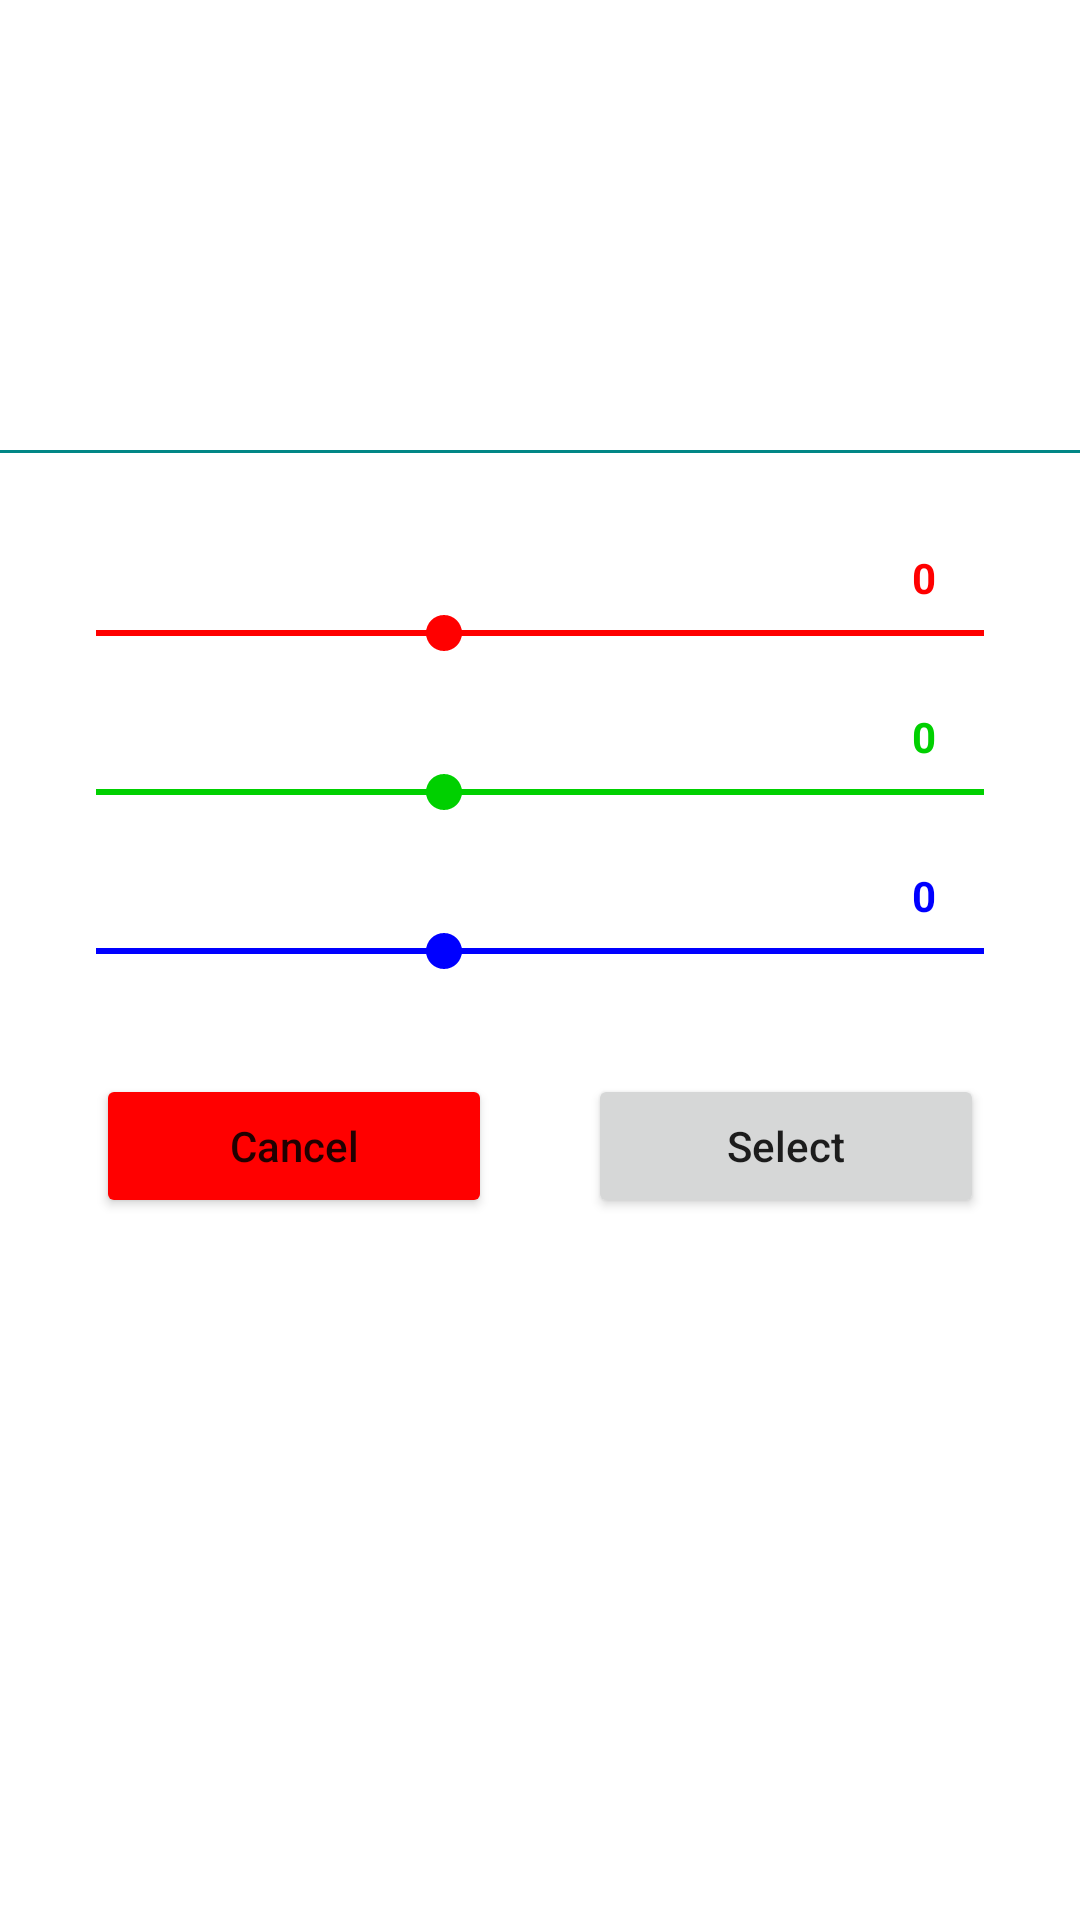

Reconstruct the res/layout file that produces this screen, plus the resources it refers to.
<!-- AndroidManifest.xml: application theme Theme.SimpleSquare -->
<!-- res/layout/color_dialog.xml -->
<?xml version="1.0" encoding="utf-8"?>
<layout xmlns:android="http://schemas.android.com/apk/res/android">

    <LinearLayout
        android:layout_width="match_parent"
        android:layout_height="wrap_content"
        android:orientation="vertical">

        <TextView
            android:id="@+id/txtColor"
            android:layout_width="match_parent"
            android:layout_height="150dp" />

        <View
            android:id="@+id/divider"
            android:layout_width="match_parent"
            android:layout_height="1dp"
            android:background="@color/teal_700" />

        <LinearLayout
            android:layout_width="match_parent"
            android:layout_height="match_parent"
            android:orientation="vertical"
            android:padding="16dp"
            android:paddingTop="32dp">

            <TextView
                android:id="@+id/txtRed"
                android:layout_width="match_parent"
                android:layout_height="wrap_content"
                android:paddingTop="16dp"
                android:paddingRight="32dp"
                android:text="0"
                android:textAlignment="textEnd"
                android:textColor="#FF0000"
                android:textStyle="bold" />

            <SeekBar
                android:id="@+id/seekBarRed"
                android:layout_width="match_parent"
                android:layout_height="wrap_content"
                android:foregroundTint="#FF0000"
                android:max="255"
                android:progress="100"
                android:progressBackgroundTint="#FF0000"
                android:progressBackgroundTintMode="src_over"
                android:progressTint="#FF0000"
                android:progressTintMode="src_atop"
                android:thumbTint="#FF0000" />

            <TextView
                android:id="@+id/txtGreen"
                android:layout_width="match_parent"
                android:layout_height="wrap_content"
                android:paddingTop="16dp"
                android:paddingRight="32dp"
                android:text="0"
                android:textAlignment="textEnd"
                android:textColor="#00D000"
                android:textStyle="bold" />

            <SeekBar
                android:id="@+id/seekBarGreen"
                android:layout_width="match_parent"
                android:layout_height="wrap_content"
                android:max="255"
                android:progress="100"
                android:progressBackgroundTint="#00D000"
                android:progressBackgroundTintMode="src_over"
                android:progressTint="#00D000"
                android:progressTintMode="src_atop"
                android:thumbTint="#00D000" />

            <TextView
                android:id="@+id/txtBlue"
                android:layout_width="match_parent"
                android:layout_height="wrap_content"
                android:paddingTop="16dp"
                android:paddingRight="32dp"
                android:text="0"
                android:textAlignment="textEnd"
                android:textColor="#0000FF"
                android:textStyle="bold" />

            <SeekBar
                android:id="@+id/seekBarBlue"
                android:layout_width="match_parent"
                android:layout_height="wrap_content"
                android:foregroundTint="#0000FF"
                android:max="255"
                android:progress="100"
                android:progressBackgroundTint="#0000FF"
                android:progressBackgroundTintMode="src_over"
                android:progressTint="#0000FF"
                android:progressTintMode="src_atop"
                android:thumbTint="#0000FF" />

            <LinearLayout
                android:layout_width="match_parent"
                android:layout_height="wrap_content"
                android:orientation="horizontal"
                android:paddingLeft="16dp"
                android:paddingTop="32dp"
                android:paddingRight="16dp"
                android:paddingBottom="16dp">

                <Button
                    android:id="@+id/btnCancel"
                    android:layout_width="wrap_content"
                    android:layout_height="wrap_content"
                    android:layout_marginRight="16dp"
                    android:layout_weight="1"
                    android:backgroundTint="#FF0000"
                    android:text="Cancel"
                    android:textAllCaps="false" />

                <Button
                    android:id="@+id/btnSelect"
                    android:layout_width="wrap_content"
                    android:layout_height="wrap_content"
                    android:layout_marginLeft="16dp"
                    android:layout_weight="1"
                    android:text="Select"
                    android:textAllCaps="false" />

            </LinearLayout>

        </LinearLayout>

    </LinearLayout>

</layout>
<!-- resources referenced by this layout -->
<resources>
  <style name="Theme.SimpleSquare" parent="Theme.MaterialComponents.DayNight.DarkActionBar">
          
          <item name="colorPrimary">@color/purple_500</item>
          <item name="colorPrimaryVariant">@color/purple_700</item>
          <item name="colorOnPrimary">@color/white</item>
          
          <item name="colorSecondary">@color/teal_200</item>
          <item name="colorSecondaryVariant">@color/teal_700</item>
          <item name="colorOnSecondary">@color/black</item>
          
          <item name="android:statusBarColor" tools:targetApi="l">?attr/colorPrimaryVariant</item>
          
      </style>
  <!-- not gathered from this repository: default colours our renderer supplied (Android Studio template values) -->
  <color name="purple_500">#FF6200EE</color>
  <color name="purple_700">#FF3700B3</color>
  <color name="teal_200">#FF03DAC5</color>
  <color name="teal_700">#FF018786</color>
  <color name="black">#FF000000</color>
  <color name="white">#FFFFFFFF</color>
</resources>
